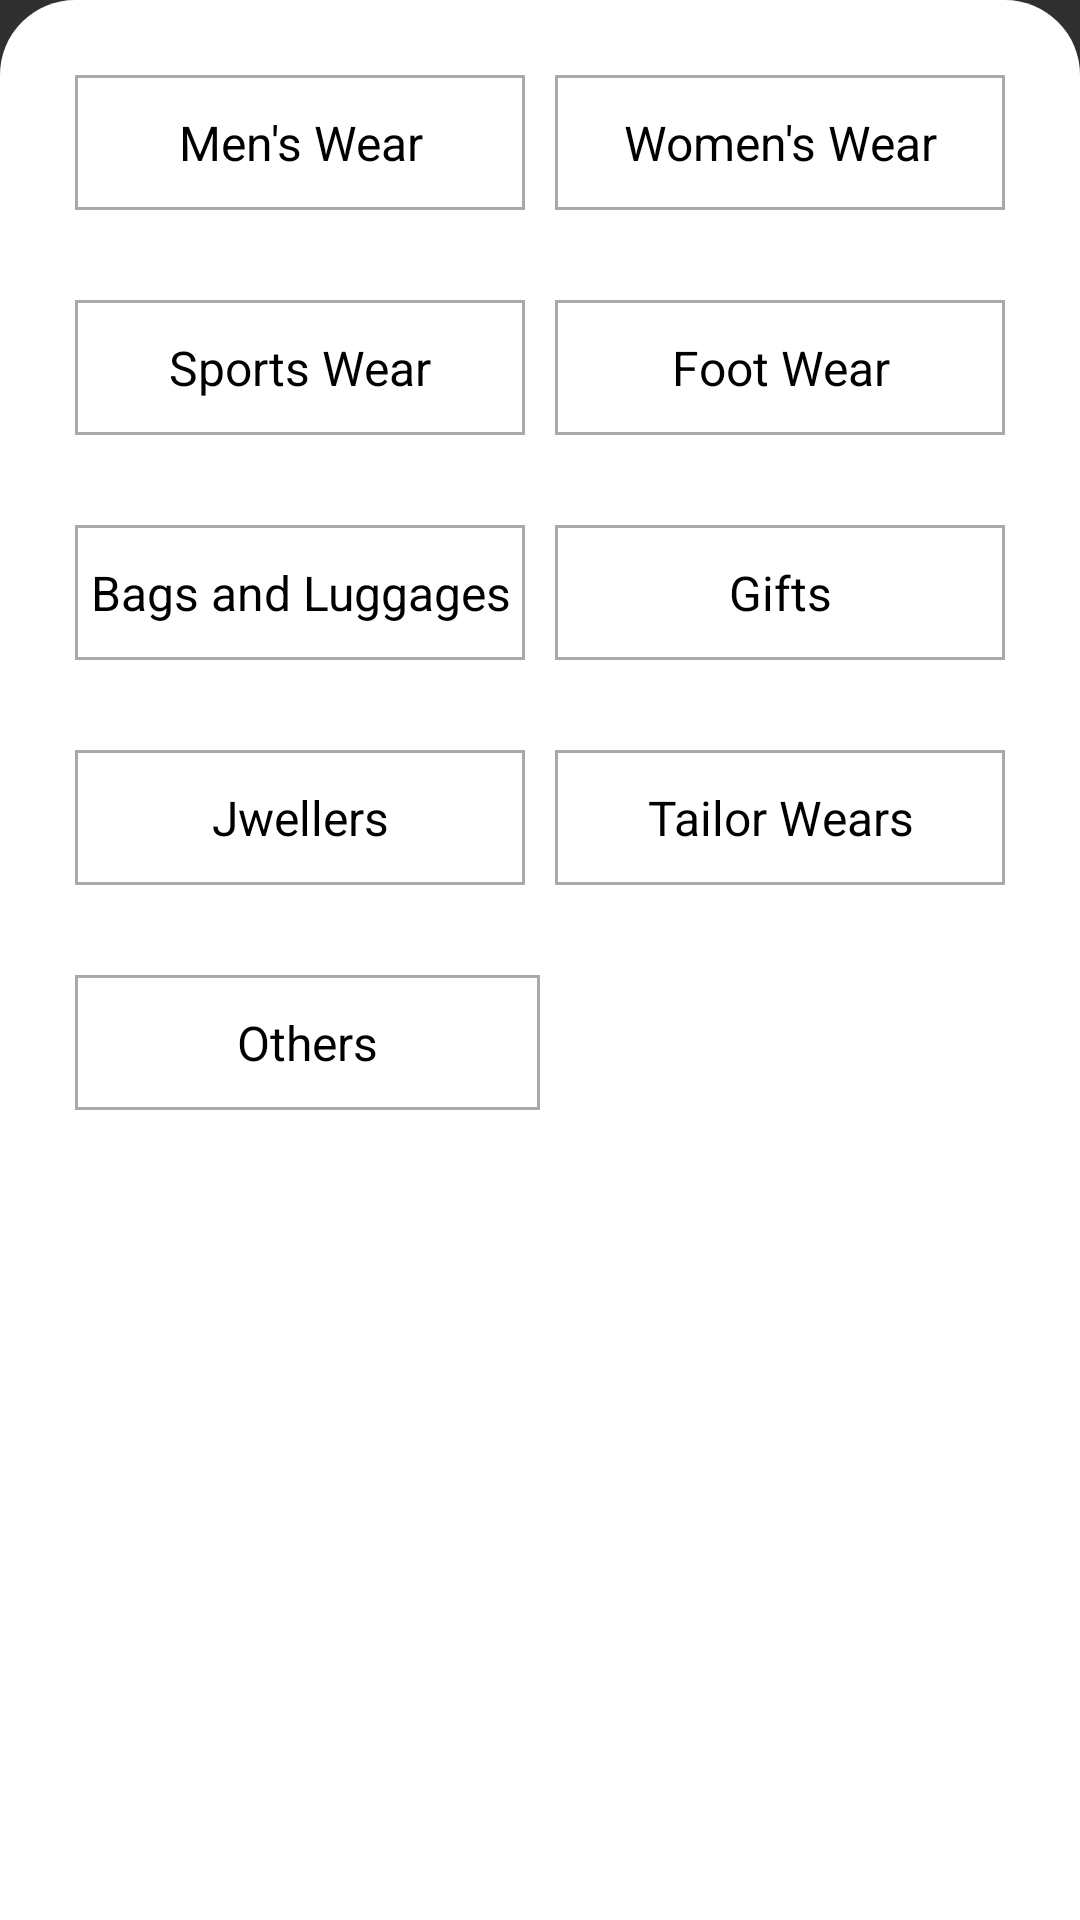

Write the Android layout XML for this screen, with the resource values it uses.
<!-- AndroidManifest.xml: application theme Theme.TN46New -->
<!-- res/layout/layout_subcategory_fashion.xml -->
<?xml version="1.0" encoding="utf-8"?>
<RelativeLayout
    xmlns:android="http://schemas.android.com/apk/res/android" android:layout_width="match_parent"
    android:layout_height="wrap_content"
    android:background="@drawable/design_botttom_sheet">


    <LinearLayout
        android:layout_width="match_parent"
        android:layout_height="wrap_content"
        android:orientation="vertical"
        android:padding="10dp"
        >

        <LinearLayout
            android:layout_width="match_parent"
            android:layout_height="wrap_content"
            android:orientation="horizontal"
            android:weightSum="2"
            android:layout_margin="10dp"
            >

            <TextView
                android:layout_width="0dp"
                android:layout_height="45dp"
                android:layout_weight="1"
                android:background="@drawable/editttxt"
                android:layout_margin="5dp"
                android:textColor="@color/black"
                android:textSize="16sp"
                android:text="Men's Wear"
                android:gravity="center"
                android:id="@+id/menswear_fashionSubBottom"
                />

            <TextView
                android:layout_width="0dp"
                android:layout_height="45dp"
                android:layout_weight="1"
                android:background="@drawable/editttxt"
                android:layout_margin="5dp"
                android:textColor="@color/black"
                android:textSize="16sp"
                android:text="Women's Wear"
                android:gravity="center"
                android:id="@+id/womenswear_fashionSubBottom"
                />
        </LinearLayout>

        <LinearLayout
            android:layout_width="match_parent"
            android:layout_height="wrap_content"
            android:orientation="horizontal"
            android:weightSum="2"
            android:layout_margin="10dp"
            >

            <TextView
                android:layout_width="0dp"
                android:layout_height="45dp"
                android:layout_weight="1"
                android:background="@drawable/editttxt"
                android:layout_margin="5dp"
                android:textColor="@color/black"
                android:textSize="16sp"
                android:text="Sports Wear"
                android:gravity="center"
                android:id="@+id/sportswear_fashionSubBottom"
                />

            <TextView
                android:layout_width="0dp"
                android:layout_height="45dp"
                android:layout_weight="1"
                android:background="@drawable/editttxt"
                android:layout_margin="5dp"
                android:textColor="@color/black"
                android:textSize="16sp"
                android:text="Foot Wear"
                android:gravity="center"
                android:id="@+id/footwear_fashionSubBottom"
                />
        </LinearLayout>



        <LinearLayout
            android:layout_width="match_parent"
            android:layout_height="wrap_content"
            android:orientation="horizontal"
            android:weightSum="2"
            android:layout_margin="10dp"
            >

            <TextView
                android:layout_width="0dp"
                android:layout_height="45dp"
                android:layout_weight="1"
                android:background="@drawable/editttxt"
                android:layout_margin="5dp"
                android:textColor="@color/black"
                android:textSize="16sp"
                android:text="Bags and Luggages"
                android:gravity="center"
                android:id="@+id/bandl_fashionSubBottom"
                />

            <TextView
                android:layout_width="0dp"
                android:layout_height="45dp"
                android:layout_weight="1"
                android:background="@drawable/editttxt"
                android:layout_margin="5dp"
                android:textColor="@color/black"
                android:textSize="16sp"
                android:text="Gifts"
                android:gravity="center"
                android:id="@+id/gifts_fashionSubBottom"
                />
        </LinearLayout>

        <LinearLayout
            android:layout_width="match_parent"
            android:layout_height="wrap_content"
            android:orientation="horizontal"
            android:weightSum="2"
            android:layout_margin="10dp"
            >

            <TextView
                android:layout_width="0dp"
                android:layout_height="45dp"
                android:layout_weight="1"
                android:background="@drawable/editttxt"
                android:layout_margin="5dp"
                android:textColor="@color/black"
                android:textSize="16sp"
                android:text="Jwellers"
                android:gravity="center"
                android:id="@+id/jwellers_fashionSubBottom"
                />

            <TextView
                android:layout_width="0dp"
                android:layout_height="45dp"
                android:layout_weight="1"
                android:background="@drawable/editttxt"
                android:layout_margin="5dp"
                android:textColor="@color/black"
                android:textSize="16sp"
                android:text="Tailor Wears"
                android:gravity="center"
                android:id="@+id/tailorwears_fashionSubBottom"
                />
        </LinearLayout>


        <LinearLayout
            android:layout_width="match_parent"
            android:layout_height="wrap_content"
            android:orientation="horizontal"
            android:weightSum="2"
            android:layout_margin="10dp"
            >

            <TextView
                android:layout_width="0dp"
                android:layout_height="45dp"
                android:layout_weight="1"
                android:background="@drawable/editttxt"
                android:layout_margin="5dp"
                android:textColor="@color/black"
                android:textSize="16sp"
                android:text="Others"
                android:gravity="center"
                android:id="@+id/others_fashionSubBottom"
                />

        </LinearLayout>










    </LinearLayout>
</RelativeLayout>
<!-- resources referenced by this layout -->
<resources>
  <color name="black">#FF000000</color>
  <!-- drawable design_botttom_sheet (drawable) -->
  <?xml version="1.0" encoding="utf-8"?>
  <shape xmlns:android="http://schemas.android.com/apk/res/android">
  
  
      <solid
  
          android:color="@color/white"
          >
      </solid>
      <corners
  
          android:topLeftRadius="25dp"
          android:topRightRadius="25dp"
          >
  
  
      </corners>
  
  
  </shape>
  <!-- drawable editttxt (drawable) -->
  <?xml version="1.0" encoding="utf-8"?>
  <shape xmlns:android="http://schemas.android.com/apk/res/android">
  
  <stroke
      android:color="#A9A9A9"
      >
  </stroke>
  
      <stroke
  
          android:width="1dp"
          />
  
  
  </shape>
  <style name="Theme.TN46New" parent="Theme.AppCompat.NoActionBar">
          
          <item name="colorPrimary">@color/mainyellow</item>
          <item name="colorPrimaryVariant">@color/purple_700</item>
          <item name="colorOnPrimary">@color/white</item>
          
          <item name="colorSecondary">@color/teal_200</item>
          <item name="colorSecondaryVariant">@color/teal_700</item>
          <item name="colorOnSecondary">@color/black</item>
          
          <item name="android:statusBarColor" tools:targetApi="l">?attr/colorPrimaryVariant</item>
          
      </style>
  <color name="white">#FFFFFFFF</color>
  <color name="mainyellow">#ffde05</color>
  <color name="purple_700">#FF3700B3</color>
  <color name="teal_200">#FF03DAC5</color>
  <color name="teal_700">#FF018786</color>
</resources>
